Photos from the image-classification dataset "dataset" in the GitHub repository Bambi-lab/EdgeMAF-Net. Its 5 classes are: esophageal cancer, gastric cancer, gastric mucosal cancer, high-grade esophageal intraepithelial neoplasia, high-grade gastric intraepithelial neoplasia.

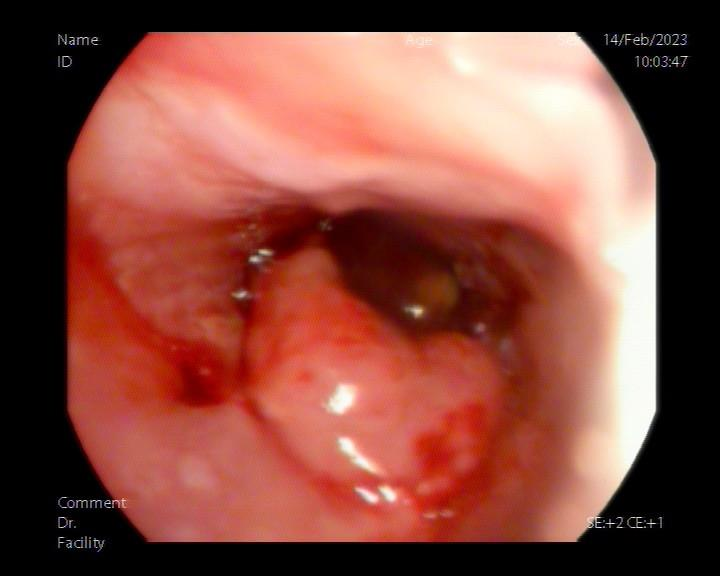
Label: esophageal cancer

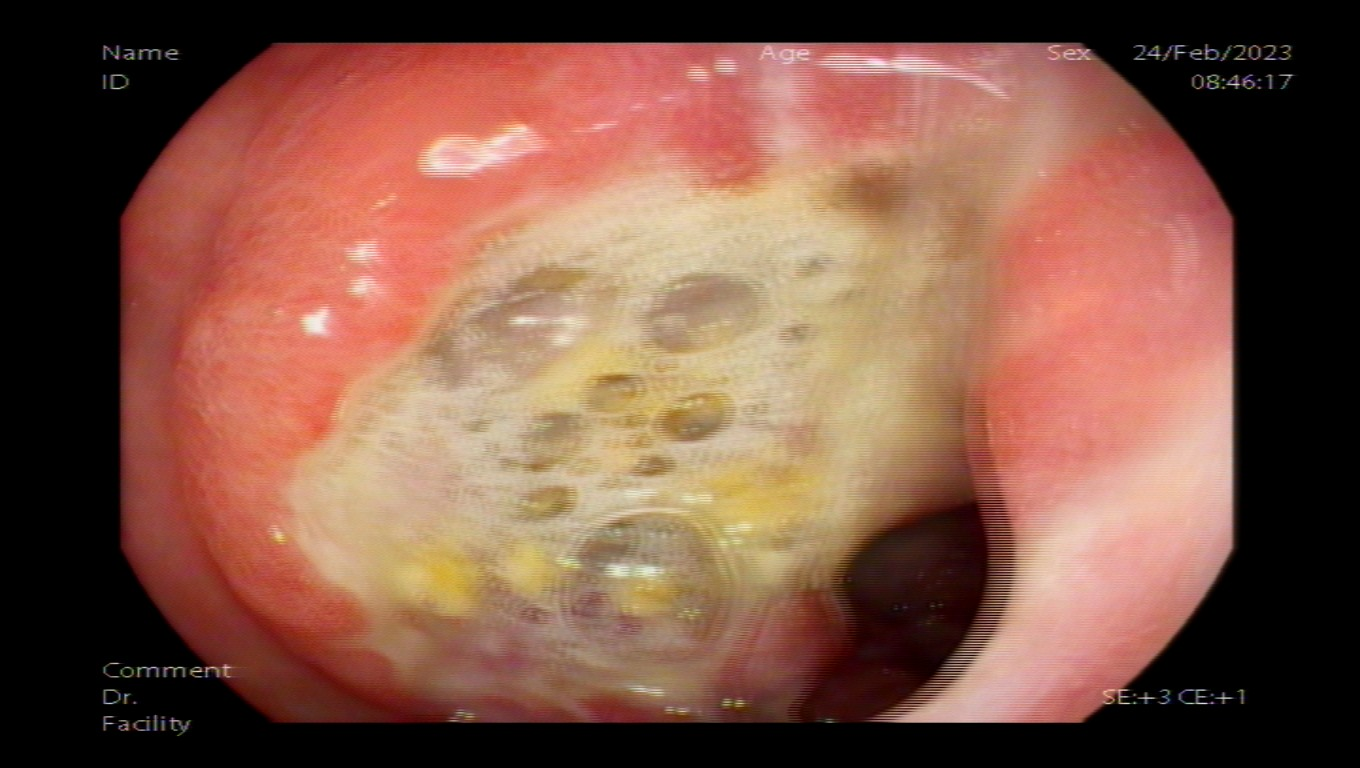
Label: gastric cancer

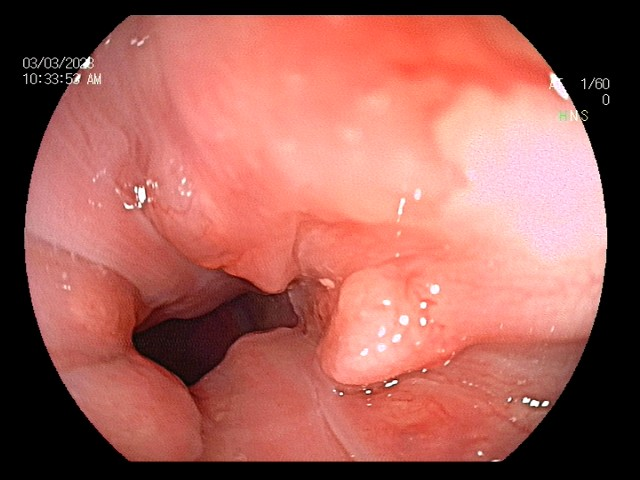
Label: esophageal cancer

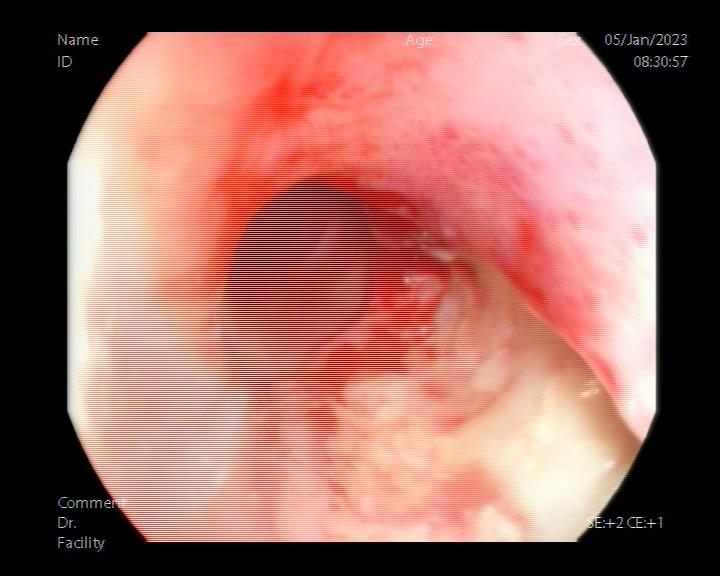
Label: esophageal cancer

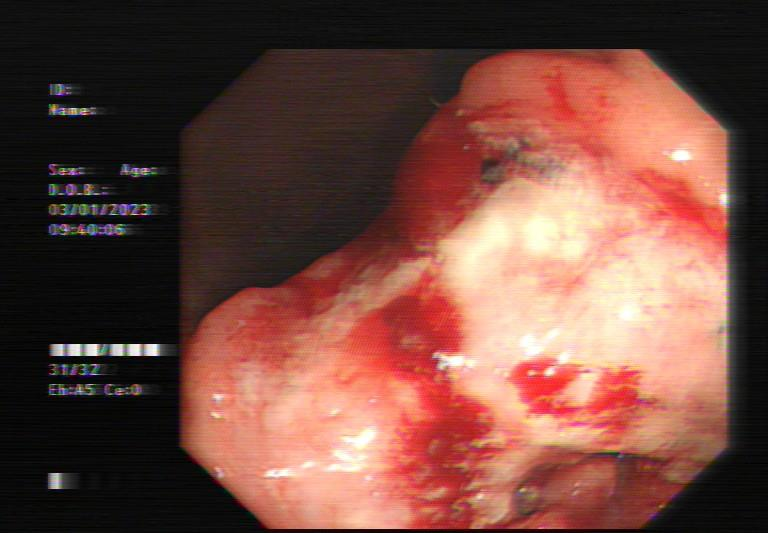
Label: gastric cancer

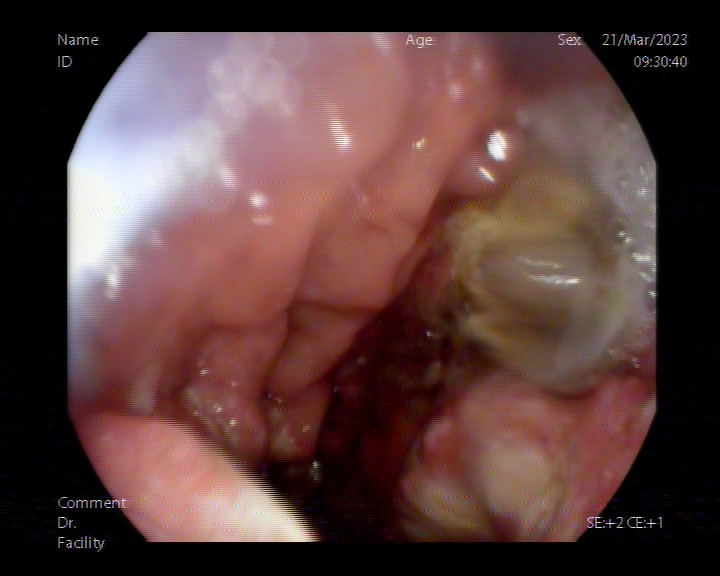
Label: gastric cancer
